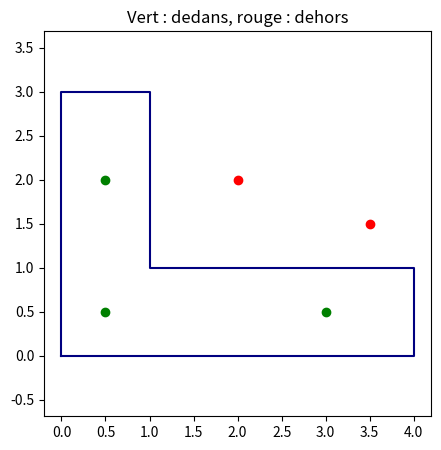

Write Python code to recreate this figure.
import math
import random
import matplotlib.pyplot as plt

# 1.1
def vecteur(A, B):
    return (B[0] - A[0], B[1] - A[1])

def produit_scalaire(u, v):
    return u[0] * v[0] + u[1] * v[1]

def norme(u):
    return math.hypot(u[0], u[1])

def angle(u, v):
    cosinus = produit_scalaire(u, v) / (norme(u) * norme(v))
    cosinus = max(-1.0, min(1.0, cosinus))
    return math.degrees(math.acos(cosinus))

print(norme((5, 12)), produit_scalaire((2, -1), (4, 3)))
print(angle((1, 0), (-1, 1)), angle((0, 2), (3, 0)))
print(angle((3, 3), (1, 1)))


# 1.2
def determinant(u, v):
    return u[0] * v[1] - u[1] * v[0]

def distance_point_droite(P, A, B):
    AB = vecteur(A, B)
    AP = vecteur(A, P)
    return abs(determinant(AB, AP)) / norme(AB)

print(distance_point_droite((0, 0), (0, 2), (2, 0)), math.sqrt(2))
print(distance_point_droite((5, 7), (0, 0), (1, 0)))


# 2.1
def orientation(A, B, C):
    d = determinant(vecteur(A, B), vecteur(A, C))
    if d > 0:
        return 1
    if d < 0:
        return -1
    return 0

print(orientation((0, 0), (2, 0), (2, 3)))
print(orientation((0, 0), (2, 0), (2, -3)))
print(orientation((1, 1), (2, 2), (5, 5)))


# 2.2
def aire(sommets):
    total = 0
    n = len(sommets)
    for i in range(n):
        x1, y1 = sommets[i]
        x2, y2 = sommets[(i + 1) % n]
        total = total + (x1 * y2 - x2 * y1)
    return abs(total) / 2

rectangle = [(0, 0), (3, 0), (3, 2), (0, 2)]
triangle = [(0, 0), (5, 0), (0, 2)]
fusee = [(0, 0), (3, 0), (3, 2), (1.5, 4), (0, 2)]
print(aire(rectangle), aire(triangle), aire(fusee))
print(aire(fusee[::-1]))


# 3.1
def se_coupent(A, B, C, D):
    #Vrai si les segments [AB] et [CD] se croisent franchement.
    #Si trois des quatre points sont alignés, le cas est dégénéré et la fonction renvoie False.
    o1 = orientation(A, B, C)
    o2 = orientation(A, B, D)
    o3 = orientation(C, D, A)
    o4 = orientation(C, D, B)
    return o1 * o2 < 0 and o3 * o4 < 0

print(se_coupent((0, 0), (4, 4), (0, 4), (4, 0)))
print(se_coupent((0, 0), (3, 0), (0, 2), (3, 2)))
print(se_coupent((1, 1), (2, 2), (4, 4), (5, 5)))


# 3.2
def intersection(A, B, C, D):
    AB = vecteur(A, B)
    CD = vecteur(C, D)
    denom = determinant(AB, CD)
    if denom == 0:
        return None
    AC = vecteur(A, C)
    t = determinant(AC, CD) / denom
    u = determinant(AC, AB) / denom
    if 0 <= t <= 1 and 0 <= u <= 1:
        return (A[0] + t * AB[0], A[1] + t * AB[1])
    return None

print(intersection((0, 0), (4, 4), (0, 4), (4, 0)))
print(intersection((0, 0), (3, 0), (0, 2), (3, 2)))
print(intersection((0, 0), (2, 1), (1, -1), (1, 3)))


# 4.1
def dedans(P, sommets):
    x, y = P
    n = len(sommets)
    a_l_interieur = False
    for i in range(n):
        x1, y1 = sommets[i]
        x2, y2 = sommets[(i + 1) % n]
        if (y1 > y) != (y2 > y):
            x_coupe = x1 + (y - y1) * (x2 - x1) / (y2 - y1)
            if x < x_coupe:
                a_l_interieur = not a_l_interieur
    return a_l_interieur

for pt in ((1.5, 1), (1.5, 3.5), (3.5, 1), (0.2, 2.5)):
    print(pt, dedans(pt, fusee))


# 4.2
random.seed(21)
nb_tirages = 100_000
succes = 0
for _ in range(nb_tirages):
    pt = (random.uniform(0, 3), random.uniform(0, 4))
    if dedans(pt, fusee):
        succes = succes + 1
print(12 * succes / nb_tirages)

# Etape 5
def tracer_polygone(sommets, points=()):
    xs = [s[0] for s in sommets] + [sommets[0][0]]
    ys = [s[1] for s in sommets] + [sommets[0][1]]
    plt.figure(figsize=(5, 5))
    plt.plot(xs, ys, color="navy")
    for pt in points:
        couleur = "green" if dedans(pt, sommets) else "red"
        plt.scatter([pt[0]], [pt[1]], color=couleur)
    plt.axis("equal")
    plt.title("Vert : dedans, rouge : dehors")
    plt.show()

forme_l = [(0, 0), (4, 0), (4, 1), (1, 1), (1, 3), (0, 3)]
print(aire(forme_l))
print(dedans((0.5, 2), forme_l), dedans((2, 2), forme_l), dedans((3, 0.5), forme_l))
tracer_polygone(forme_l, [(0.5, 2), (2, 2), (3, 0.5), (0.5, 0.5), (3.5, 1.5)])


# 6.1
def zone_de(P, zones):
    for indice, zone in enumerate(zones):
        if dedans(P, zone):
            return indice
    return None

cartes = [fusee, [(5, 0), (7, 0), (7, 2), (5, 2)]]
for pt in ((1.5, 1), (6, 1), (4, 1)):
    print(pt, zone_de(pt, cartes))
